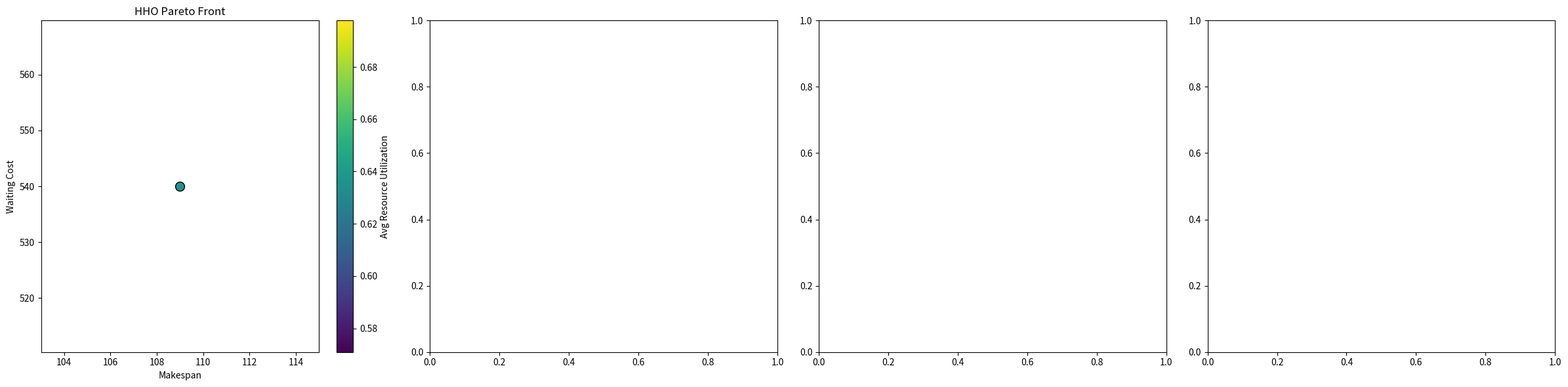
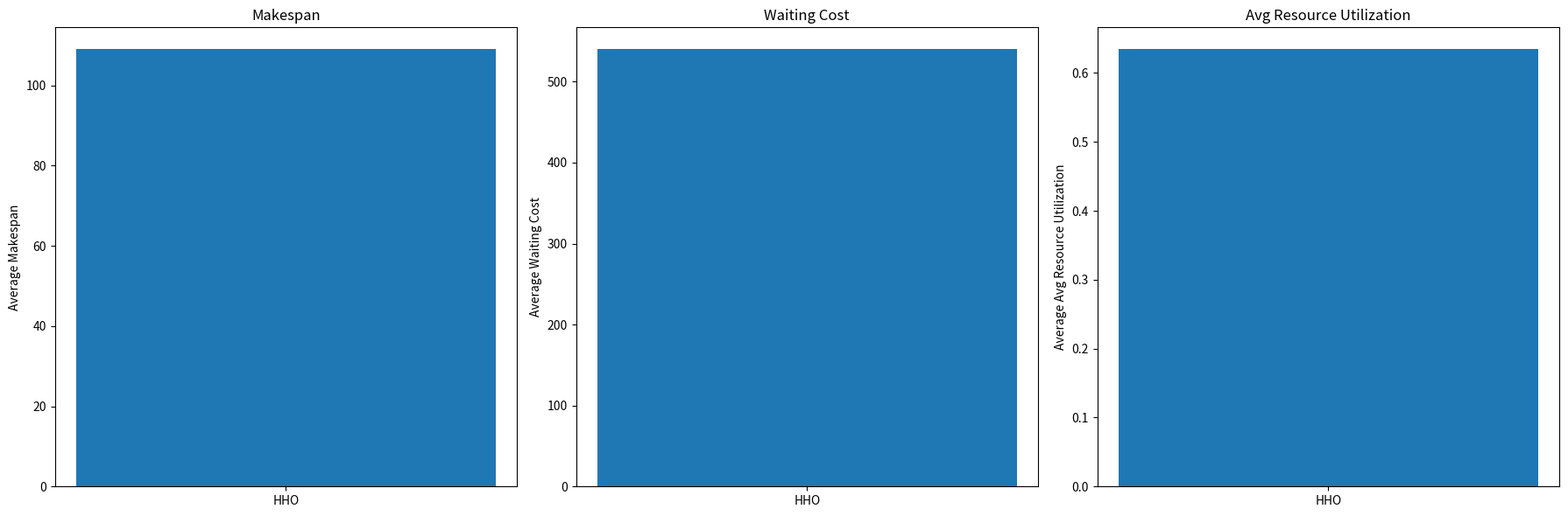
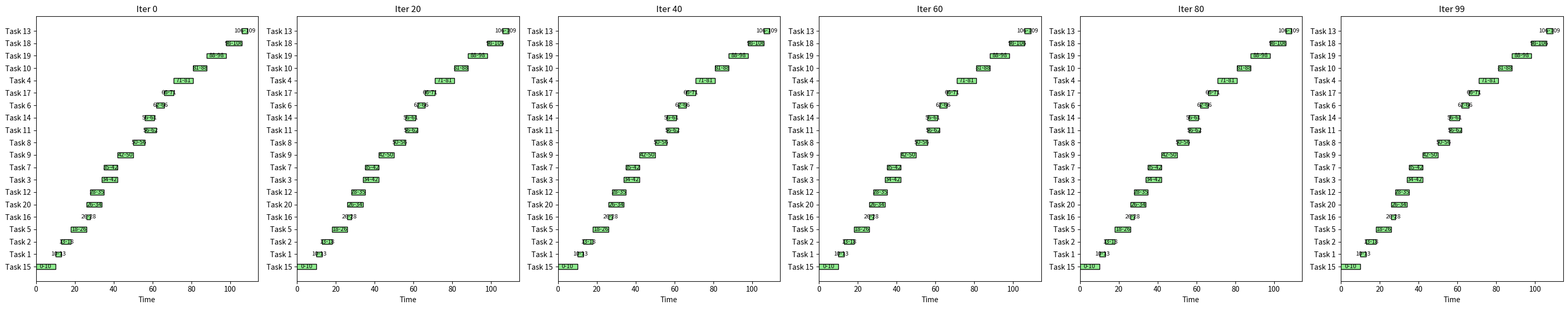
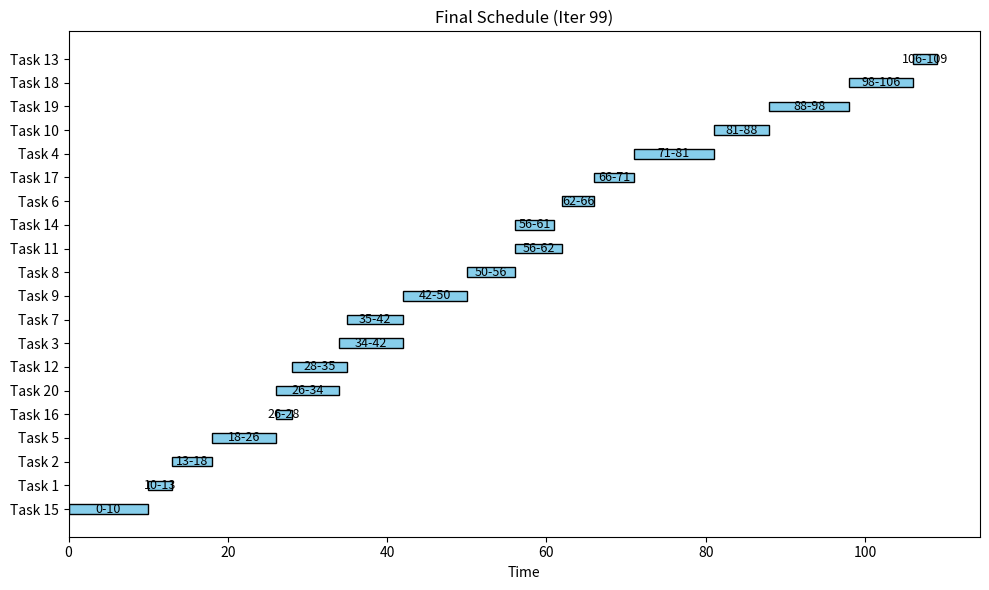

Write the Python code that produced these figures, in order.
#!/usr/bin/env python3
"""
Multi-Objective RCPSP: Scientific Implementations of MOPSO, MOHHO, MOACO, and HHO (adapted)

This module implements four metaheuristic algorithms for solving a
multi-objective resource-constrained project scheduling problem (RCPSP).

Each candidate solution is represented as a permutation of task IDs.
A serial schedule generation scheme decodes a permutation into a feasible schedule
(with resource constraints) and computes three objectives:
  1. Makespan (project duration) – to be minimized.
  2. Waiting cost (total waiting time) – to be minimized.
  3. Average resource utilization (converted to minimization by taking its negative).

For brevity and clarity, many details (e.g. parameter tuning, advanced archive maintenance)
are simplified relative to full scientific implementations.
"""

import random
import itertools
import numpy as np
import matplotlib.pyplot as plt
import math

# -----------------------------------------------
# RCPSP Data Structures and Scheduling (Decoding) Functionality
# -----------------------------------------------

class Task:
    def __init__(self, id, duration, resource_requirements, predecessors=None):
        """
        Parameters:
          id: Unique identifier for the task.
          duration: Time required to complete the task.
          resource_requirements: Dictionary of required resources (e.g., {"A": 2}).
          predecessors: List of task IDs that must be completed before this task.
        """
        self.id = id
        self.duration = duration
        self.resource_requirements = resource_requirements
        self.predecessors = predecessors if predecessors is not None else []

    def __repr__(self):
        return f"Task(id={self.id}, duration={self.duration})"

class RCPSP:
    def __init__(self, tasks, resources):
        """
        Represents a resource-constrained project scheduling problem.
        Parameters:
          tasks: A list of Task objects.
          resources: A dictionary with available resources (e.g., {"A": 3, "B": 3, "C": 3}).
        """
        self.tasks = tasks
        self.resources = resources

def generate_extended_RCPSP(num_tasks=20, resource_types=("A", "B", "C")):
    """
    Generates an extended RCPSP instance.
    Each task has a random duration between 2 and 10,
    resource requirements between 1 and 3 (so every task consumes some resource),
    and with a 50% chance of having one predecessor (chosen from already generated tasks).
    Available resource capacity is set low (3 per type) to force contention.
    """
    tasks = []
    for i in range(1, num_tasks + 1):
        duration = random.randint(2, 10)
        req = {r: random.randint(1, 3) for r in resource_types}
        if tasks and random.random() < 0.5:
            pred = [random.choice(tasks).id]
        else:
            pred = []
        tasks.append(Task(id=i, duration=duration, resource_requirements=req, predecessors=pred))
    resources = {r: 3 for r in resource_types}  # tight capacities
    return RCPSP(tasks, resources)

def decode_solution(permutation, tasks, total_resources):
    """
    Decodes a permutation (priority list) into a schedule using a serial scheduling scheme
    that respects precedence and resource constraints.
    
    Returns:
      - schedule: Dictionary mapping task id -> (start_time, finish_time)
      - makespan: Project finish time
      - waiting_cost: Sum of waiting times for each task (start_time minus earliest possible start)
      - avg_util: Average resource utilization over the schedule horizon.
    """
    tasks_by_id = {task.id: task for task in tasks}
    schedule = {}
    finished_time = {}
    time = 0
    running_tasks = []  # tuples: (task_id, finish_time, resource_requirements)
    resource_usage_over_time = []
    unscheduled = permutation.copy()

    while unscheduled or running_tasks:
        # Remove finished tasks
        finished = [rt for rt in running_tasks if rt[1] <= time]
        for ft in finished:
            running_tasks.remove(ft)
        # Current resource usage
        current_usage = {r: 0 for r in total_resources}
        for rt in running_tasks:
            for r, amt in rt[2].items():
                current_usage[r] += amt
        available = {r: total_resources[r] - current_usage[r] for r in total_resources}
        resource_usage_over_time.append(sum(current_usage.values()))
        # Try to schedule tasks (in the order of the permutation) if feasible
        for tid in unscheduled.copy():
            task = tasks_by_id[tid]
            # Check if all predecessors are finished
            if all(pred in finished_time for pred in task.predecessors):
                feasible = True
                for r, amt in task.resource_requirements.items():
                    if available[r] < amt:
                        feasible = False
                        break
                if feasible:
                    start_time = time
                    finish_time_val = time + task.duration
                    schedule[tid] = (start_time, finish_time_val)
                    finished_time[tid] = finish_time_val
                    running_tasks.append((tid, finish_time_val, task.resource_requirements))
                    unscheduled.remove(tid)
                    # Update available resources (for this time step only)
                    for r, amt in task.resource_requirements.items():
                        available[r] -= amt
        time += 1

    makespan = max(finished_time.values()) if finished_time else 0
    total_capacity = sum(total_resources.values())
    avg_util = np.mean(resource_usage_over_time) / total_capacity if total_capacity > 0 else 0

    # Compute waiting cost: for each task, waiting = start_time - (max(predecessors finish) or 0)
    total_wait = 0
    for tid, (start, _) in schedule.items():
        task = tasks_by_id[tid]
        if task.predecessors:
            earliest = max(finished_time[pred] for pred in task.predecessors)
        else:
            earliest = 0
        total_wait += (start - earliest)
    return schedule, makespan, total_wait, avg_util

def evaluate_solution(permutation, tasks, resources):
    """
    Evaluates a candidate solution.
    Returns a tuple of objectives: (makespan, waiting_cost, -avg_util)
    (Note: We multiply avg_util by -1 so that maximizing utilization is equivalent to minimizing -avg_util.)
    """
    schedule, makespan, wait_cost, avg_util = decode_solution(permutation, tasks, resources)
    return (makespan, wait_cost, -avg_util)

# -----------------------------------------------
# Helper Functions for Permutation Operators and Pareto Dominance
# -----------------------------------------------

def get_swap_sequence(perm1, perm2):
    """
    Returns a list of swaps (index pairs) that transform perm1 into perm2.
    """
    swaps = []
    p1 = perm1.copy()
    for i in range(len(p1)):
        if p1[i] != perm2[i]:
            j = p1.index(perm2[i])
            swaps.append((i, j))
            p1[i], p1[j] = p1[j], p1[i]
    return swaps

def dominates(obj1, obj2):
    """
    Returns True if objective vector obj1 dominates obj2 (minimization assumed).
    """
    return all(a <= b for a, b in zip(obj1, obj2)) and any(a < b for a, b in zip(obj1, obj2))

def non_dominated_sort(population):
    """
    Given a list of (solution, objective) pairs, returns the non-dominated subset.
    """
    non_dominated = []
    for sol, obj in population:
        dominated_flag = False
        for other_sol, other_obj in population:
            if dominates(other_obj, obj):
                dominated_flag = True
                break
        if not dominated_flag:
            non_dominated.append((sol, obj))
    return non_dominated

# -----------------------------------------------
# Base Class for Optimization Algorithms
# -----------------------------------------------

class OptimizationAlgorithm:
    def __init__(self, problem, params):
        """
        Base class for an optimization algorithm.
        Parameters:
          problem: An instance of RCPSP.
          params: A dictionary of parameters.
        """
        self.problem = problem
        self.params = params

    def run(self):
        """
        Executes the algorithm.
        Must be implemented by subclasses.
        """
        raise NotImplementedError("Subclasses must implement the run() method")

# -----------------------------------------------
# MOPSO Implementation (Permutation–Based)
# -----------------------------------------------

class MOPSO(OptimizationAlgorithm):
    def __init__(self, problem, params):
        super().__init__(problem, params)
        self.num_particles = params.get("num_particles", 20)
        self.iterations = params.get("iterations", 100)
        self.c1 = params.get("c1", 0.5)
        self.c2 = params.get("c2", 0.5)
        task_ids = [task.id for task in self.problem.tasks]
        # Initialize swarm as random permutations.
        self.swarm = [random.sample(task_ids, len(task_ids)) for _ in range(self.num_particles)]
        self.pbest = self.swarm.copy()
        self.pbest_obj = [evaluate_solution(sol, self.problem.tasks, self.problem.resources) for sol in self.swarm]
        self.archive = []  # list of (solution, objective) tuples

    def update_particle(self, particle, leader):
        """
        Updates a particle by computing a swap sequence toward the leader
        and applying a subset of those swaps, plus a random swap.
        """
        new_particle = particle.copy()
        swaps = get_swap_sequence(new_particle, leader)
        for swap in swaps:
            if random.random() < self.c1:
                i, j = swap
                new_particle[i], new_particle[j] = new_particle[j], new_particle[i]
        if random.random() < self.c2:
            i, j = random.sample(range(len(new_particle)), 2)
            new_particle[i], new_particle[j] = new_particle[j], new_particle[i]
        return new_particle

    def run(self):
        for it in range(self.iterations):
            for i in range(self.num_particles):
                if self.archive:
                    leader = random.choice(self.archive)[0]
                else:
                    leader = self.pbest[i]
                new_solution = self.update_particle(self.swarm[i], leader)
                obj = evaluate_solution(new_solution, self.problem.tasks, self.problem.resources)
                if dominates(obj, self.pbest_obj[i]):
                    self.pbest[i] = new_solution
                    self.pbest_obj[i] = obj
                self.swarm[i] = new_solution
            combined = [(sol, evaluate_solution(sol, self.problem.tasks, self.problem.resources)) for sol in self.swarm] + self.archive
            self.archive = non_dominated_sort(combined)
        return [{"permutation": sol, "objectives": obj} for sol, obj in self.archive]

# -----------------------------------------------
# MOHHO Implementation (Permutation–Based)
# -----------------------------------------------

class MOHHO(OptimizationAlgorithm):
    def __init__(self, problem, params):
        super().__init__(problem, params)
        self.num_hawks = params.get("num_hawks", 20)
        self.iterations = params.get("iterations", 100)
        self.q = params.get("q", 0.5)
        task_ids = [task.id for task in self.problem.tasks]
        self.population = [random.sample(task_ids, len(task_ids)) for _ in range(self.num_hawks)]
        self.archive = []

    def update_hawk(self, hawk, prey):
        """
        Updates a hawk (candidate solution). With probability q, performs a random swap;
        otherwise, moves toward the prey by partially applying the swap sequence.
        """
        new_hawk = hawk.copy()
        if random.random() < self.q:
            i, j = random.sample(range(len(new_hawk)), 2)
            new_hawk[i], new_hawk[j] = new_hawk[j], new_hawk[i]
        else:
            swaps = get_swap_sequence(new_hawk, prey)
            for swap in swaps:
                if random.random() < 0.5:
                    i, j = swap
                    new_hawk[i], new_hawk[j] = new_hawk[j], new_hawk[i]
        return new_hawk

    def run(self):
        pop = self.population.copy()
        pop_eval = [(hawk, evaluate_solution(hawk, self.problem.tasks, self.problem.resources)) for hawk in pop]
        self.archive = non_dominated_sort(pop_eval)
        for it in range(self.iterations):
            if self.archive:
                prey = random.choice(self.archive)[0]
            else:
                prey = random.choice(pop)
            new_pop = []
            for hawk in pop:
                new_hawk = self.update_hawk(hawk, prey)
                new_pop.append(new_hawk)
            pop = new_pop
            pop_eval = [(hawk, evaluate_solution(hawk, self.problem.tasks, self.problem.resources)) for hawk in pop]
            combined = pop_eval + self.archive
            self.archive = non_dominated_sort(combined)
        return [{"permutation": sol, "objectives": obj} for sol, obj in self.archive]

# -----------------------------------------------
# MOACO Implementation (Pheromone-Based Construction)
# -----------------------------------------------

class MOACO(OptimizationAlgorithm):
    def __init__(self, problem, params):
        super().__init__(problem, params)
        self.num_ants = params.get("num_ants", 20)
        self.iterations = params.get("iterations", 100)
        self.num_tasks = len(problem.tasks)
        self.tau0 = params.get("tau0", 1.0)
        # Initialize pheromone matrix (num_tasks x num_tasks)
        self.pheromone = [[self.tau0 for _ in range(self.num_tasks)] for _ in range(self.num_tasks)]
        # Heuristic information: inverse of task duration
        self.heuristic = [[1.0 / problem.tasks[j].duration if problem.tasks[j].duration > 0 else 0
                           for j in range(self.num_tasks)] for _ in range(self.num_tasks)]
        self.task_ids = [task.id for task in problem.tasks]
        self.index_to_id = {i: task.id for i, task in enumerate(problem.tasks)}
        self.id_to_index = {task.id: i for i, task in enumerate(problem.tasks)}
        self.rho = params.get("rho", 0.1)

    def construct_solution(self):
        available = set(self.task_ids)
        solution = []
        while available:
            feasible = []
            for tid in available:
                task = next(t for t in self.problem.tasks if t.id == tid)
                if all(pred in solution for pred in task.predecessors):
                    feasible.append(tid)
            if not feasible:
                feasible = list(available)
            if not solution:
                probs = [1.0 for _ in feasible]
            else:
                last_index = self.id_to_index[solution[-1]]
                probs = []
                for tid in feasible:
                    j = self.id_to_index[tid]
                    phero = self.pheromone[last_index][j] ** 1.0
                    heur = self.heuristic[last_index][j] ** 2.0
                    probs.append(phero * heur)
            total = sum(probs)
            probs = [p / total for p in probs]
            r = random.random()
            cumulative = 0.0
            for tid, p in zip(feasible, probs):
                cumulative += p
                if r <= cumulative:
                    next_task = tid
                    break
            solution.append(next_task)
            available.remove(next_task)
        return solution

    def update_pheromones(self, solutions):
        for i in range(self.num_tasks):
            for j in range(self.num_tasks):
                self.pheromone[i][j] *= (1 - self.rho)
        for sol, obj in solutions:
            deposit = 1.0 / (sum(obj) + 1e-6)
            for k in range(len(sol) - 1):
                i = self.id_to_index[sol[k]]
                j = self.id_to_index[sol[k + 1]]
                self.pheromone[i][j] += deposit

    def run(self):
        population = []
        for it in range(self.iterations):
            ants = []
            for _ in range(self.num_ants):
                sol = self.construct_solution()
                ants.append(sol)
            ants_eval = [(sol, evaluate_solution(sol, self.problem.tasks, self.problem.resources)) for sol in ants]
            population.extend(ants_eval)
            nd = non_dominated_sort(ants_eval)
            self.update_pheromones(nd)
        archive = non_dominated_sort(population)
        return [{"permutation": sol, "objectives": obj} for sol, obj in archive]

# -----------------------------------------------
# HHO Implementation (Continuous Domain with Permutation Decoding)
# Adapted from research code (Harris Hawks Optimization)
# Also stores schedule snapshots for visualization.
# -----------------------------------------------

class HHOAlgorithm(OptimizationAlgorithm):
    def __init__(self, problem, params):
        super().__init__(problem, params)
        # For permutation problems, we work in a continuous space [lb, ub]^dim and then decode via sorting.
        self.num_agents = params.get("num_agents", 20)
        self.iterations = params.get("iterations", 100)
        self.dim = len(problem.tasks)  # dimension equals number of tasks
        self.lb = params.get("lb", 0.0)
        self.ub = params.get("ub", 1.0)
        # Initialize continuous positions for each hawk.
        self.X = np.random.uniform(self.lb, self.ub, (self.num_agents, self.dim))
        self.rabbit_position = None
        self.rabbit_fitness = np.inf
        # List to store schedule snapshots as (iteration, schedule)
        self.schedule_snapshots = []

    def position_to_permutation(self, x):
        """
        Convert a continuous vector into a permutation by ranking.
        """
        indices = np.argsort(x)  # indices sorted in increasing order
        # Map indices to task IDs (assuming problem.tasks order corresponds to task IDs)
        permutation = [self.problem.tasks[i].id for i in indices]
        return permutation

    def evaluate(self, x):
        """
        Decode x into a permutation and return the makespan.
        """
        perm = self.position_to_permutation(x)
        obj = evaluate_solution(perm, self.problem.tasks, self.problem.resources)
        return obj[0]  # use makespan as the fitness

    def levy(self, dim):
        beta = 1.5
        sigma = (math.gamma(1+beta) * math.sin(math.pi*beta/2) /
                 (math.gamma((1+beta)/2)*beta*2**((beta-1)/2)) )**(1/beta)
        u = 0.01 * np.random.randn(dim) * sigma
        v = np.random.randn(dim)
        step = u / (np.abs(v)**(1/beta))
        return step

    def run(self):
        X = self.X.copy()
        num_agents = self.num_agents
        dim = self.dim
        lb = self.lb
        ub = self.ub
        rabbit_position = None
        rabbit_fitness = np.inf
        convergence_curve = np.zeros(self.iterations)
        # Define snapshot interval (e.g., every 20% of iterations)
        snapshot_interval = max(1, self.iterations // 5)
        for t in range(self.iterations):
            # Evaluate fitness of each hawk (after clipping to bounds)
            for i in range(num_agents):
                X[i] = np.clip(X[i], lb, ub)
                fitness = self.evaluate(X[i])
                if fitness < rabbit_fitness:
                    rabbit_fitness = fitness
                    rabbit_position = X[i].copy()
            # Store schedule snapshot at defined intervals
            if t % snapshot_interval == 0 or t == self.iterations - 1:
                best_perm = self.position_to_permutation(rabbit_position)
                schedule, _, _, _ = decode_solution(best_perm, self.problem.tasks, self.problem.resources)
                self.schedule_snapshots.append((t, schedule))
            E1 = 2 * (1 - (t / self.iterations))
            for i in range(num_agents):
                E0 = 2 * random.random() - 1
                Escaping_Energy = E1 * E0
                if abs(Escaping_Energy) >= 1:
                    # Exploration phase
                    q = random.random()
                    rand_idx = random.randint(0, num_agents-1)
                    X_rand = X[rand_idx].copy()
                    if q < 0.5:
                        X[i] = X_rand - random.random() * np.abs(X_rand - 2 * random.random() * X[i])
                    else:
                        X[i] = (rabbit_position - np.mean(X, axis=0)) - random.random() * ((ub - lb)*random.random() + lb)
                else:
                    # Exploitation phase
                    r = random.random()
                    if r >= 0.5 and abs(Escaping_Energy) < 0.5:
                        X[i] = rabbit_position - Escaping_Energy * np.abs(rabbit_position - X[i])
                    if r >= 0.5 and abs(Escaping_Energy) >= 0.5:
                        Jump_strength = 2 * (1 - random.random())
                        X[i] = (rabbit_position - X[i]) - Escaping_Energy * np.abs(Jump_strength * rabbit_position - X[i])
                    if r < 0.5 and abs(Escaping_Energy) >= 0.5:
                        Jump_strength = 2 * (1 - random.random())
                        X1 = rabbit_position - Escaping_Energy * np.abs(Jump_strength * rabbit_position - X[i])
                        if self.evaluate(X1) < self.evaluate(X[i]):
                            X[i] = X1.copy()
                        else:
                            X2 = rabbit_position - Escaping_Energy * np.abs(Jump_strength * rabbit_position - X[i]) + np.random.randn(dim) * self.levy(dim)
                            if self.evaluate(X2) < self.evaluate(X[i]):
                                X[i] = X2.copy()
                    if r < 0.5 and abs(Escaping_Energy) < 0.5:
                        Jump_strength = 2 * (1 - random.random())
                        X1 = rabbit_position - Escaping_Energy * np.abs(Jump_strength * rabbit_position - np.mean(X, axis=0))
                        if self.evaluate(X1) < self.evaluate(X[i]):
                            X[i] = X1.copy()
                        else:
                            X2 = rabbit_position - Escaping_Energy * np.abs(Jump_strength * rabbit_position - np.mean(X, axis=0)) + np.random.randn(dim) * self.levy(dim)
                            if self.evaluate(X2) < self.evaluate(X[i]):
                                X[i] = X2.copy()
            convergence_curve[t] = rabbit_fitness
            print(f"Iteration {t}: best fitness = {rabbit_fitness}")
        self.rabbit_position = rabbit_position
        self.X = X
        best_perm = self.position_to_permutation(rabbit_position)
        best_obj = evaluate_solution(best_perm, self.problem.tasks, self.problem.resources)
        return {"permutation": best_perm, "objectives": best_obj, "convergence": convergence_curve, "snapshots": self.schedule_snapshots}

# -----------------------------------------------
# Visualization Functions
# -----------------------------------------------

def plot_pareto_fronts(algorithms_results):
    """
    Plots scatter plots of the Pareto fronts (Makespan vs. Waiting Cost).
    The color indicates average resource utilization (converted back from -avg_util).
    """
    fig, axes = plt.subplots(1, 4, figsize=(24, 6))
    for ax, (name, results) in zip(axes, algorithms_results.items()):
        makespans = [res["objectives"][0] for res in results]
        costs = [res["objectives"][1] for res in results]
        rus = [-res["objectives"][2] for res in results]  # convert back to positive
        sc = ax.scatter(makespans, costs, c=rus, cmap="viridis", s=100, edgecolors="black")
        ax.set_title(f"{name} Pareto Front")
        ax.set_xlabel("Makespan")
        ax.set_ylabel("Waiting Cost")
        cbar = plt.colorbar(sc, ax=ax)
        cbar.set_label("Avg Resource Utilization")
    plt.tight_layout()
    plt.show()

def plot_aggregated_metrics(aggregated_metrics):
    """
    Plots bar charts for aggregated metrics (average objectives) across algorithms.
    """
    metric_names = ["Makespan", "Waiting Cost", "Avg Resource Utilization"]
    algorithms = list(aggregated_metrics.keys())
    fig, axes = plt.subplots(1, len(metric_names), figsize=(6 * len(metric_names), 6))
    for i, metric in enumerate(metric_names):
        values = []
        for algo in algorithms:
            objs = [res["objectives"] for res in aggregated_metrics[algo]]
            if metric == "Avg Resource Utilization":
                vals = [-obj[2] for obj in objs]
            elif metric == "Makespan":
                vals = [obj[0] for obj in objs]
            elif metric == "Waiting Cost":
                vals = [obj[1] for obj in objs]
            values.append(np.mean(vals))
        axes[i].bar(algorithms, values, color=["#1f77b4", "#2ca02c", "#d62728", "#9467bd"])
        axes[i].set_title(metric)
        axes[i].set_ylabel("Average " + metric)
    plt.tight_layout()
    plt.show()

def visualize_schedule(schedule, title="Schedule"):
    """
    Visualizes a schedule as a Gantt chart.
    'schedule' is a dict mapping task ID to (start, finish).
    """
    # Sort tasks by start time
    tasks_sorted = sorted(schedule.items(), key=lambda x: x[1][0])
    fig, ax = plt.subplots(figsize=(10, 6))
    yticks = []
    yticklabels = []
    for i, (tid, (start, finish)) in enumerate(tasks_sorted):
        ax.barh(i, finish - start, left=start, height=0.4, color="skyblue", edgecolor="black")
        yticks.append(i)
        yticklabels.append(f"Task {tid}")
        ax.text(start + (finish - start)/2, i, f"{start}-{finish}", 
                va="center", ha="center", color="black", fontsize=9)
    ax.set_yticks(yticks)
    ax.set_yticklabels(yticklabels)
    ax.set_xlabel("Time")
    ax.set_title(title)
    plt.tight_layout()
    plt.show()

def plot_schedule_evolution(snapshots):
    """
    Plots schedule snapshots collected during optimization.
    'snapshots' is a list of tuples: (iteration, schedule).
    Each schedule is visualized as a Gantt chart.
    """
    num_snapshots = len(snapshots)
    fig, axes = plt.subplots(1, num_snapshots, figsize=(5 * num_snapshots, 6))
    if num_snapshots == 1:
        axes = [axes]
    for ax, (it, sched) in zip(axes, snapshots):
        # Sort tasks by start time
        tasks_sorted = sorted(sched.items(), key=lambda x: x[1][0])
        yticks = []
        yticklabels = []
        for i, (tid, (start, finish)) in enumerate(tasks_sorted):
            ax.barh(i, finish - start, left=start, height=0.4, color="lightgreen", edgecolor="black")
            yticks.append(i)
            yticklabels.append(f"Task {tid}")
            ax.text(start + (finish - start)/2, i, f"{start}-{finish}", 
                    va="center", ha="center", color="black", fontsize=8)
        ax.set_yticks(yticks)
        ax.set_yticklabels(yticklabels)
        ax.set_xlabel("Time")
        ax.set_title(f"Iter {it}")
    plt.tight_layout()
    plt.show()

# -----------------------------------------------
# Main Test Driver
# -----------------------------------------------

def main():
    random.seed(42)  # For reproducibility
    np.random.seed(42)

    # 1. Generate extended RCPSP instance.
    problem = generate_extended_RCPSP(num_tasks=20, resource_types=("A", "B", "C"))

    # 2. Define common parameter settings.
    common_params_mopso = {
        "num_particles": 30,
        "iterations": 100,
        "c1": 0.6,
        "c2": 0.3
    }
    common_params_mohho = {
        "num_hawks": 30,
        "iterations": 100,
        "q": 0.5
    }
    common_params_moaco = {
        "num_ants": 30,
        "iterations": 100,
        "tau0": 1.0,
        "rho": 0.1
    }
    common_params_hho = {
        "num_agents": 30,
        "iterations": 100,
        "lb": 0.0,
        "ub": 1.0
    }

    # 3. Instantiate algorithm objects.
    algorithms = {
        #"MOPSO": MOPSO(problem, common_params_mopso),
        #"MOHHO": MOHHO(problem, common_params_mohho),
        #"MOACO": MOACO(problem, common_params_moaco),
        "HHO": HHOAlgorithm(problem, common_params_hho)
    }

    # 4. Run each algorithm.
    results = {}
    snapshots = None  # For schedule evolution visualization from HHO
    for name, algo in algorithms.items():
        print(f"\nRunning {name} ...")
        result = algo.run()
        # For consistency with the other algorithms, wrap the result in a list.
        if name == "HHO":
            # HHO returns a dict with "permutation", "objectives", "convergence", and "snapshots"
            results[name] = [result]
            snapshots = result.get("snapshots", [])
            print(f"\n--- {name} Best Solution ---")
            makespan, cost, neg_util = result["objectives"]
            avg_util = -neg_util
            print(f"Solution: {result['permutation']}\n  Makespan: {makespan}, Waiting Cost: {cost}, Avg Utilization: {avg_util}")
        else:
            pareto_front = algo.run()
            results[name] = pareto_front
            print(f"\n--- {name} Pareto Front (Representative Solutions) ---")
            for res in pareto_front:
                makespan, cost, neg_util = res["objectives"]
                avg_util = -neg_util
                print(f"Solution: {res['permutation']}\n  Makespan: {makespan}, Waiting Cost: {cost}, Avg Utilization: {avg_util}")
        print("-----------------------------------------------------")
    
    # 5. Visualize the Pareto fronts.
    plot_pareto_fronts(results)
    
    # 6. Plot aggregated metrics.
    agg_metrics = {name: res for name, res in results.items()}
    plot_aggregated_metrics(agg_metrics)
    
    # 7. If HHO was run, visualize the schedule evolution.
    if snapshots:
        print("\nVisualizing schedule evolution for HHO:")
        plot_schedule_evolution(snapshots)
        # Optionally, also show the final best schedule in detail.
        final_iter, final_schedule = snapshots[-1]
        visualize_schedule(final_schedule, title=f"Final Schedule (Iter {final_iter})")

if __name__ == "__main__":
    main()
